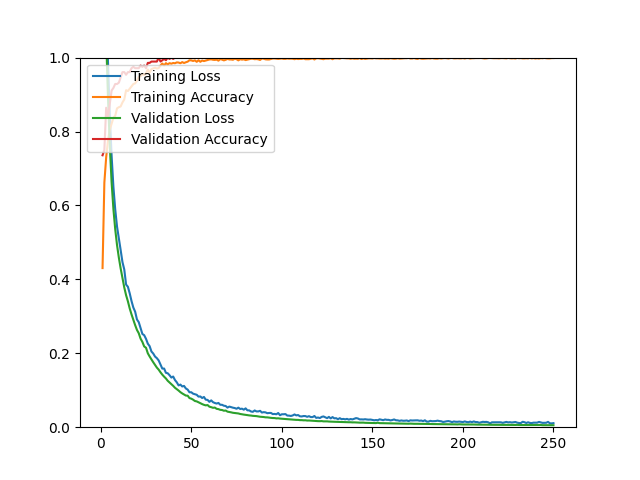

Source data for this figure (header and first rows):
epoch, loss, acc, val_loss, val_acc
1, 1.538, 0.4305, 1.393, 0.7357
2, 1.315, 0.6616, 1.221, 0.7500
3, 1.15, 0.7300, 1.052, 0.8643
4, 0.9885, 0.7757, 0.8930, 0.8393
5, 0.8462, 0.8048, 0.7624, 0.8750
6, 0.7342, 0.8209, 0.6628, 0.9107
7, 0.6501, 0.8375, 0.5902, 0.9179
8, 0.5893, 0.8426, 0.5356, 0.9286
9, 0.5426, 0.8627, 0.4927, 0.9286
10, 0.5113, 0.8658, 0.4589, 0.9321
11, 0.4792, 0.8678, 0.4296, 0.9464
12, 0.4466, 0.8788, 0.4037, 0.9607
13, 0.4267, 0.8867, 0.3780, 0.9607
14, 0.3859, 0.9118, 0.3572, 0.9536
15, 0.3799, 0.9095, 0.3406, 0.9607
16, 0.3622, 0.9158, 0.3213, 0.9607
17, 0.3413, 0.9221, 0.3052, 0.9714
18, 0.3238, 0.9284, 0.2903, 0.9750
19, 0.3126, 0.9303, 0.2762, 0.9714
20, 0.2915, 0.9374, 0.2632, 0.9714
21, 0.2841, 0.9481, 0.2542, 0.9714
22, 0.2684, 0.9496, 0.2396, 0.9786
23, 0.2523, 0.9559, 0.2307, 0.9750
24, 0.2489, 0.9528, 0.2185, 0.9786
25, 0.2391, 0.9575, 0.2149, 0.9714
26, 0.2260, 0.9677, 0.2000, 0.9857
27, 0.2193, 0.9595, 0.1913, 0.9857
28, 0.2048, 0.9689, 0.1833, 0.9893
29, 0.1993, 0.9709, 0.1757, 0.9893
30, 0.1911, 0.9725, 0.1685, 0.9893
31, 0.1868, 0.9705, 0.1612, 0.9893
32, 0.1805, 0.9717, 0.1557, 1
33, 0.1692, 0.9787, 0.1485, 0.9893
34, 0.1586, 0.9839, 0.1422, 0.9929
35, 0.1587, 0.9787, 0.1367, 0.9964
36, 0.1471, 0.9850, 0.1318, 0.9929
37, 0.1459, 0.9815, 0.1255, 1
38, 0.1406, 0.9850, 0.1210, 0.9964
39, 0.1343, 0.9835, 0.1162, 1
40, 0.1371, 0.9854, 0.1119, 0.9964
41, 0.1275, 0.9847, 0.1067, 1
42, 0.1214, 0.9870, 0.1030, 1
43, 0.1131, 0.9866, 0.0991, 1
44, 0.1153, 0.9847, 0.0948, 1
45, 0.1102, 0.9878, 0.0914, 1
46, 0.1117, 0.9854, 0.0886, 1
47, 0.1048, 0.9874, 0.0856, 1
48, 0.1017, 0.9890, 0.0853, 1
49, 0.0945, 0.9929, 0.0788, 1
50, 0.0946, 0.9925, 0.0772, 1
51, 0.0907, 0.9909, 0.0745, 1
52, 0.0891, 0.9925, 0.0709, 1
53, 0.0877, 0.9886, 0.0698, 1
54, 0.0827, 0.9929, 0.0675, 1
55, 0.0832, 0.9886, 0.0650, 1
56, 0.0790, 0.9921, 0.0625, 1
57, 0.0818, 0.9906, 0.0605, 1
58, 0.0744, 0.9921, 0.0591, 1
59, 0.0739, 0.9937, 0.0599, 1
60, 0.0686, 0.9949, 0.0555, 1
... 190 more rows
